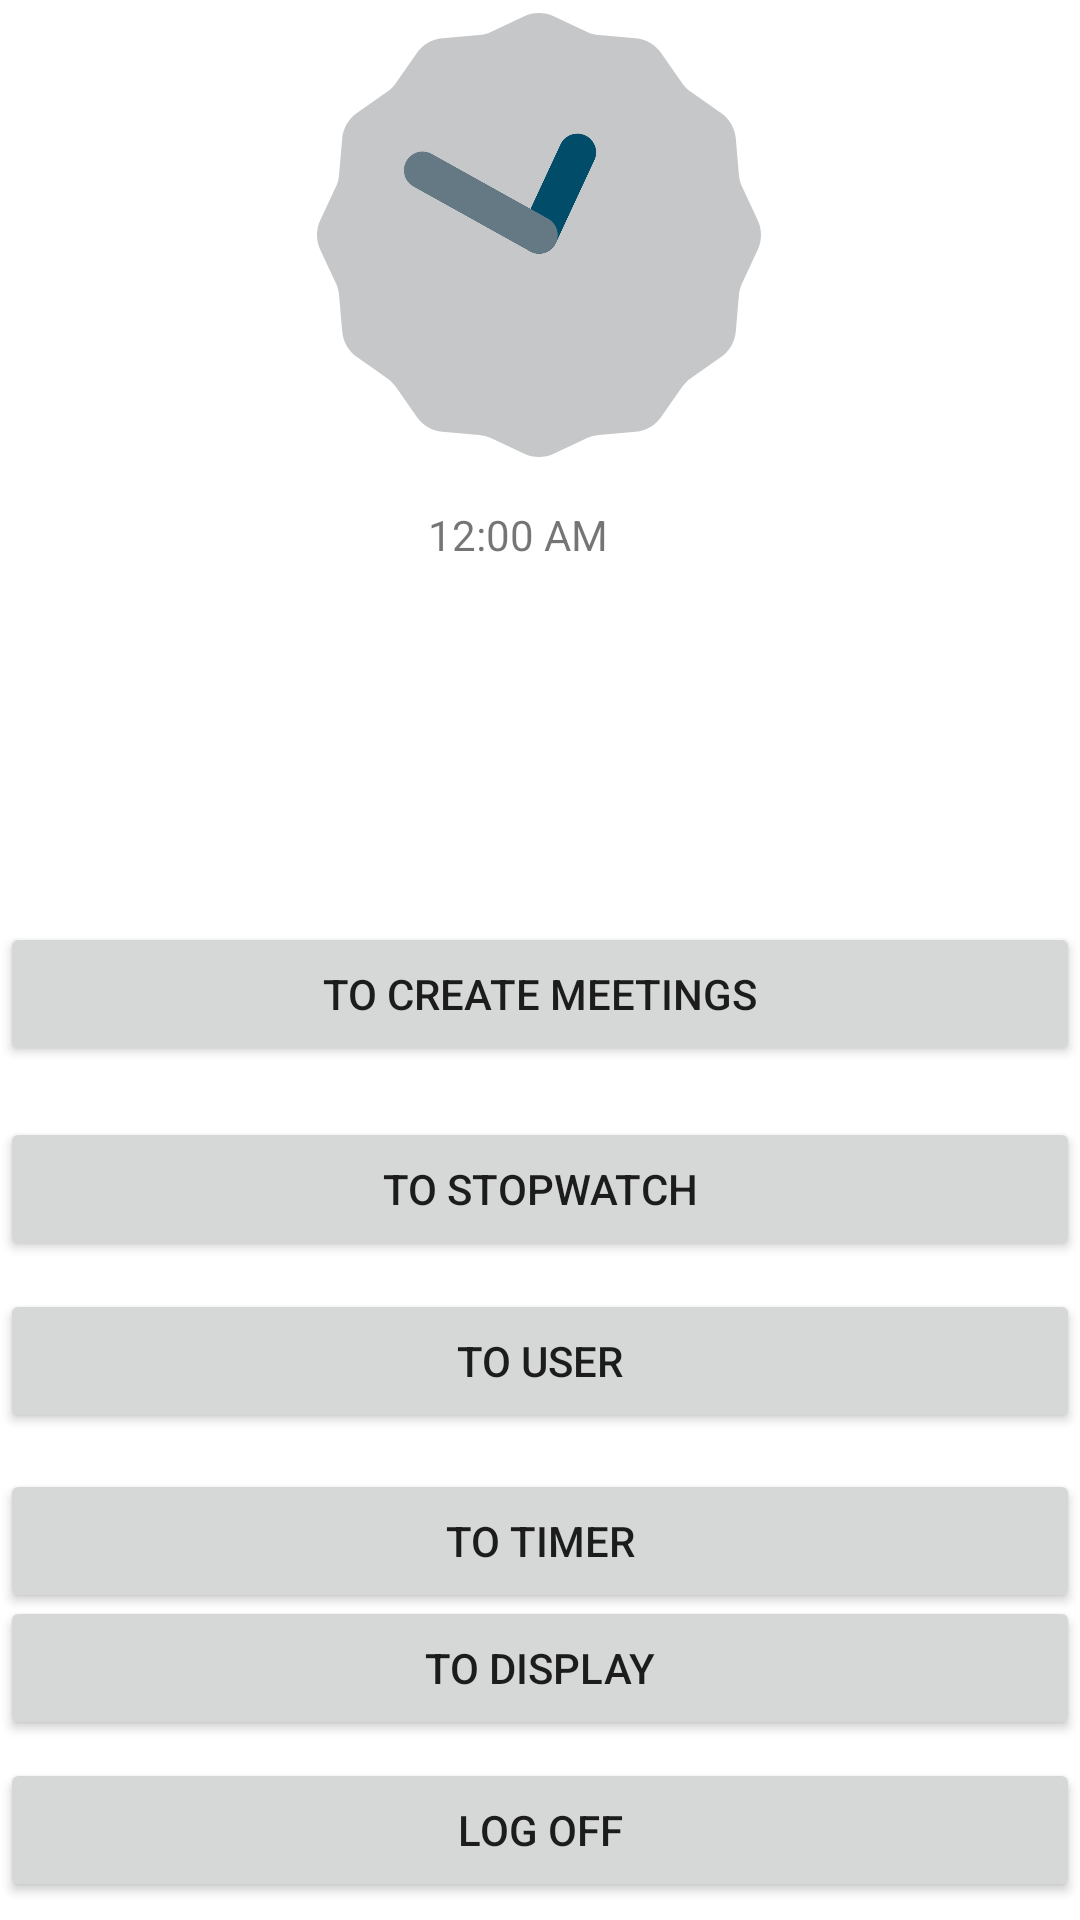

This screen was rendered from an Android layout file. Write that file and the resources it references.
<!-- AndroidManifest.xml: application theme Theme.FixedProject -->
<!-- res/layout/activity_clocks_page.xml -->
<?xml version="1.0" encoding="utf-8"?>
<androidx.constraintlayout.widget.ConstraintLayout xmlns:android="http://schemas.android.com/apk/res/android"
    xmlns:app="http://schemas.android.com/apk/res-auto"
    xmlns:tools="http://schemas.android.com/tools"
    android:layout_width="match_parent"
    android:layout_height="match_parent"
    tools:context=".ClocksPage">


    <AnalogClock
        android:id="@+id/analog"
        android:layout_width="148dp"
        android:layout_height="157dp"
        app:layout_constraintBottom_toBottomOf="parent"
        app:layout_constraintEnd_toEndOf="parent"
        app:layout_constraintHorizontal_bias="0.498"
        app:layout_constraintStart_toStartOf="parent"
        app:layout_constraintTop_toTopOf="parent"
        app:layout_constraintVertical_bias="0.0" />

    <DigitalClock
        android:id="@+id/digital"
        android:layout_width="75dp"
        android:layout_height="50dp"
        android:text="DigitalClock"
        app:layout_constraintBottom_toBottomOf="parent"
        app:layout_constraintEnd_toEndOf="parent"
        app:layout_constraintStart_toStartOf="parent"
        app:layout_constraintTop_toTopOf="parent"
        app:layout_constraintVertical_bias="0.286" />

    <Button
        android:id="@+id/ToStopWatch"
        android:layout_width="0dp"
        android:layout_height="wrap_content"
        android:onClick="onClick"
        android:text="To StopWatch"
        app:layout_constraintBottom_toBottomOf="parent"
        app:layout_constraintEnd_toEndOf="parent"
        app:layout_constraintHorizontal_bias="0.0"
        app:layout_constraintStart_toStartOf="parent"
        app:layout_constraintTop_toTopOf="@+id/analog"
        app:layout_constraintVertical_bias="0.629" />

    <Button
        android:id="@+id/ToTimer"
        android:layout_width="0dp"
        android:layout_height="wrap_content"
        android:onClick="onClick"
        android:text="To Timer"
        app:layout_constraintBottom_toBottomOf="parent"
        app:layout_constraintEnd_toEndOf="parent"
        app:layout_constraintHorizontal_bias="1.0"
        app:layout_constraintStart_toStartOf="parent"
        app:layout_constraintTop_toTopOf="@+id/analog"
        app:layout_constraintVertical_bias="0.827" />

    <Button
        android:id="@+id/ToUser"
        android:layout_width="0dp"
        android:layout_height="wrap_content"
        android:onClick="onClick"
        android:text="To User"
        app:layout_constraintBottom_toBottomOf="parent"
        app:layout_constraintEnd_toEndOf="parent"
        app:layout_constraintHorizontal_bias="0.0"
        app:layout_constraintStart_toStartOf="parent"
        app:layout_constraintTop_toTopOf="@+id/analog"
        app:layout_constraintVertical_bias="0.726" />

    <Button
        android:id="@+id/ToMeetingsList"
        android:layout_width="0dp"
        android:layout_height="wrap_content"
        android:onClick="onClick"
        android:text="TO CREATE MEETINGS"
        app:layout_constraintBottom_toBottomOf="parent"
        app:layout_constraintEnd_toEndOf="parent"
        app:layout_constraintHorizontal_bias="1.0"
        app:layout_constraintStart_toStartOf="parent"
        app:layout_constraintTop_toTopOf="@+id/analog"
        app:layout_constraintVertical_bias="0.519" />

    <Button
        android:id="@+id/ClocksToDisplay"
        android:layout_width="0dp"
        android:layout_height="wrap_content"
        android:layout_marginBottom="60dp"
        android:onClick="onClick"
        android:text="To Display"
        app:layout_constraintBottom_toBottomOf="parent"
        app:layout_constraintEnd_toEndOf="parent"
        app:layout_constraintHorizontal_bias="0.0"
        app:layout_constraintStart_toStartOf="parent" />

    <Button
        android:id="@+id/log_off"
        android:layout_width="0dp"
        android:layout_height="wrap_content"
        android:text="Log Off"
        app:layout_constraintBottom_toBottomOf="parent"
        app:layout_constraintEnd_toEndOf="parent"
        app:layout_constraintStart_toStartOf="parent"
        app:layout_constraintTop_toBottomOf="@+id/ClocksToDisplay" />
</androidx.constraintlayout.widget.ConstraintLayout>
<!-- resources referenced by this layout -->
<resources>
  <style name="Theme.FixedProject" parent="Theme.MaterialComponents.DayNight.DarkActionBar">
          
          <item name="colorPrimary">@color/purple_500</item>
          <item name="colorPrimaryVariant">@color/purple_700</item>
          <item name="colorOnPrimary">@color/white</item>
          
          <item name="colorSecondary">@color/teal_200</item>
          <item name="colorSecondaryVariant">@color/teal_700</item>
          <item name="colorOnSecondary">@color/black</item>
          
          <item name="android:statusBarColor" tools:targetApi="l">?attr/colorPrimaryVariant</item>
          
      </style>
  <!-- not gathered from this repository: default colours our renderer supplied (Android Studio template values) -->
  <color name="purple_500">#FF6200EE</color>
  <color name="purple_700">#FF3700B3</color>
  <color name="teal_200">#FF03DAC5</color>
  <color name="teal_700">#FF018786</color>
  <color name="black">#FF000000</color>
  <color name="white">#FFFFFFFF</color>
</resources>
